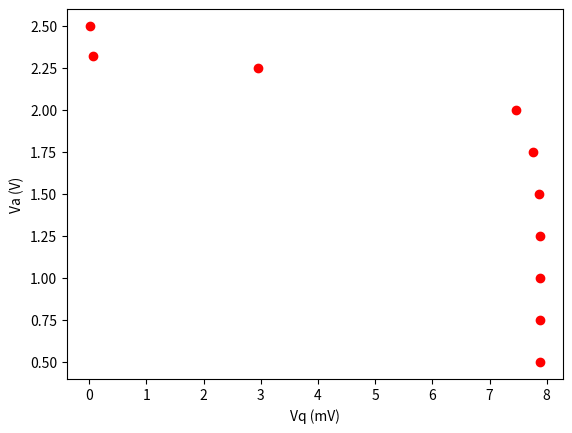

The script that saved this image:
"""
Program to plot results from a totem (transistors)
"""
import matplotlib.pyplot as plt

Vq = [7.89, 7.89, 7.89, 7.88, 7.86, 7.76, 7.47, 2.96, 0.066, 0.005] # mV
Va = [0.5, 0.750, 1.00, 1.250, 1.500, 1.750, 2.0, 2.25, 2.32, 2.5] # V

plt.plot(Vq, Va, 'ro')
plt.xlabel('Vq (mV)')
plt.ylabel('Va (V)')
plt.show()
